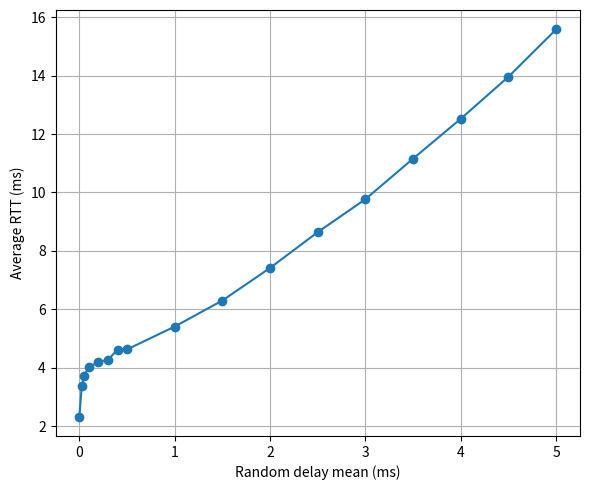
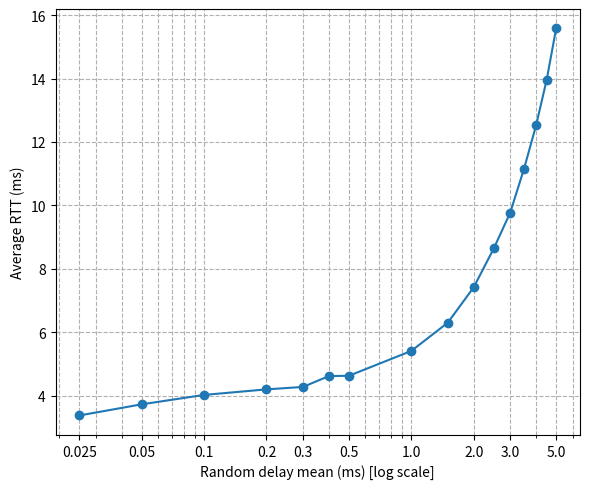

Write the Python code that produced these figures, in order.
import matplotlib.pyplot as plt
import numpy as np

# Data
delay_mean = np.array([0, 0.025, 0.05, 0.1, 0.2, 0.3, 0.4, 0.5, 1.0, 1.5, 2.0, 2.5, 3.0, 3.5, 4.0, 4.5, 5.0])
avg_rtt = np.array([2.330, 3.377, 3.729, 4.025, 4.200, 4.277, 4.619, 4.629, 5.412, 6.303, 7.418, 8.643, 9.770, 11.158, 12.522, 13.960, 15.581])

# Create linear scale plot
plt.figure(figsize=(6, 5))
plt.plot(delay_mean, avg_rtt, marker='o', linestyle='-')
plt.xlabel('Random delay mean (ms)')
plt.ylabel('Average RTT (ms)')
plt.grid(True)
plt.tight_layout()

plt.savefig('rtt_linear.png', dpi=300)
plt.show()

# Create logarithmic scale plot
plt.figure(figsize=(6, 5))

# Remove zero since log(0) is undefined
delay_mean_nozero = delay_mean[1:]  
avg_rtt_nozero = avg_rtt[1:]

plt.plot(delay_mean_nozero, avg_rtt_nozero, marker='o', linestyle='-')
plt.xscale('log')

ticks = [0.025, 0.05, 0.1, 0.2, 0.3, 0.5, 1.0, 2.0, 3.0, 5.0]
plt.xticks(ticks, [str(t) for t in ticks])

plt.xlabel('Random delay mean (ms) [log scale]')
plt.ylabel('Average RTT (ms)')
plt.grid(True, which='both', linestyle='--')
plt.tight_layout()

plt.savefig('rtt_log.png', dpi=300)
plt.show()
